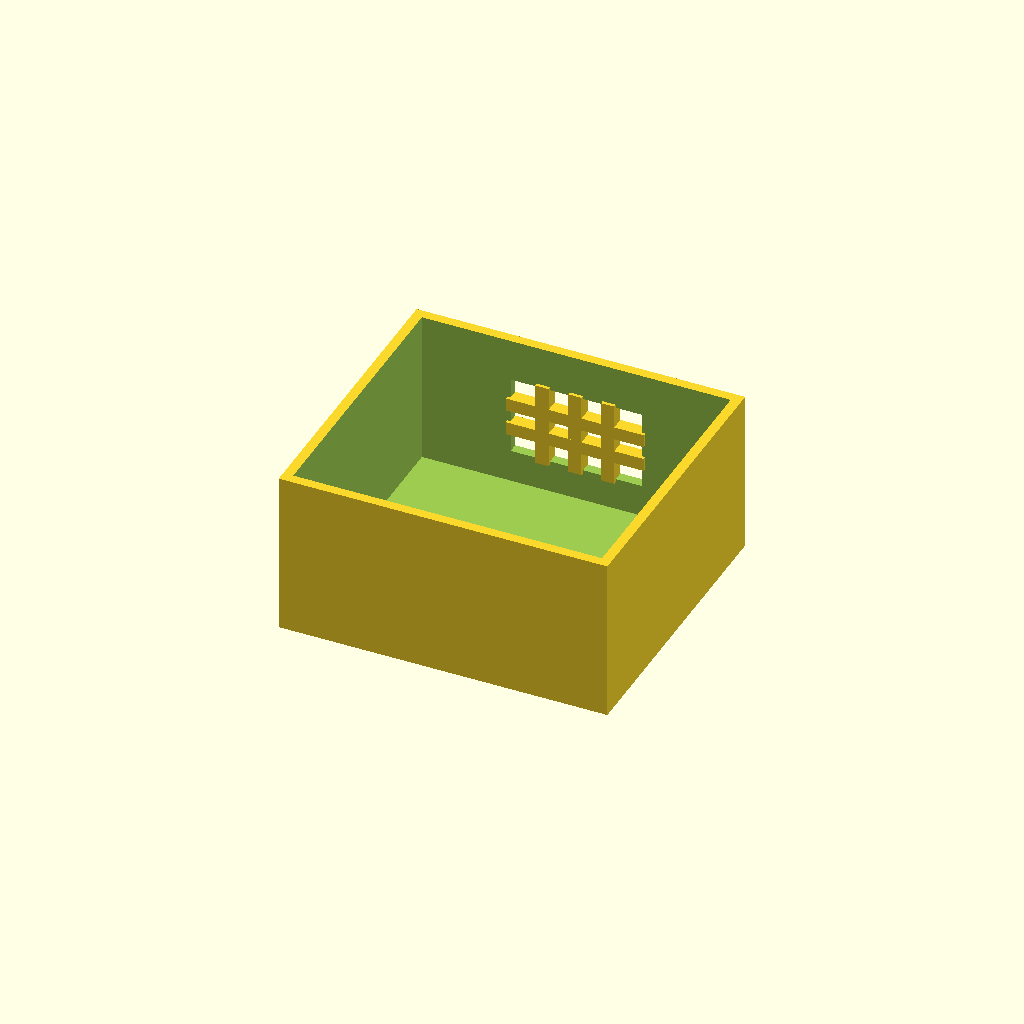
Cell 1 — every parameter at its default value.
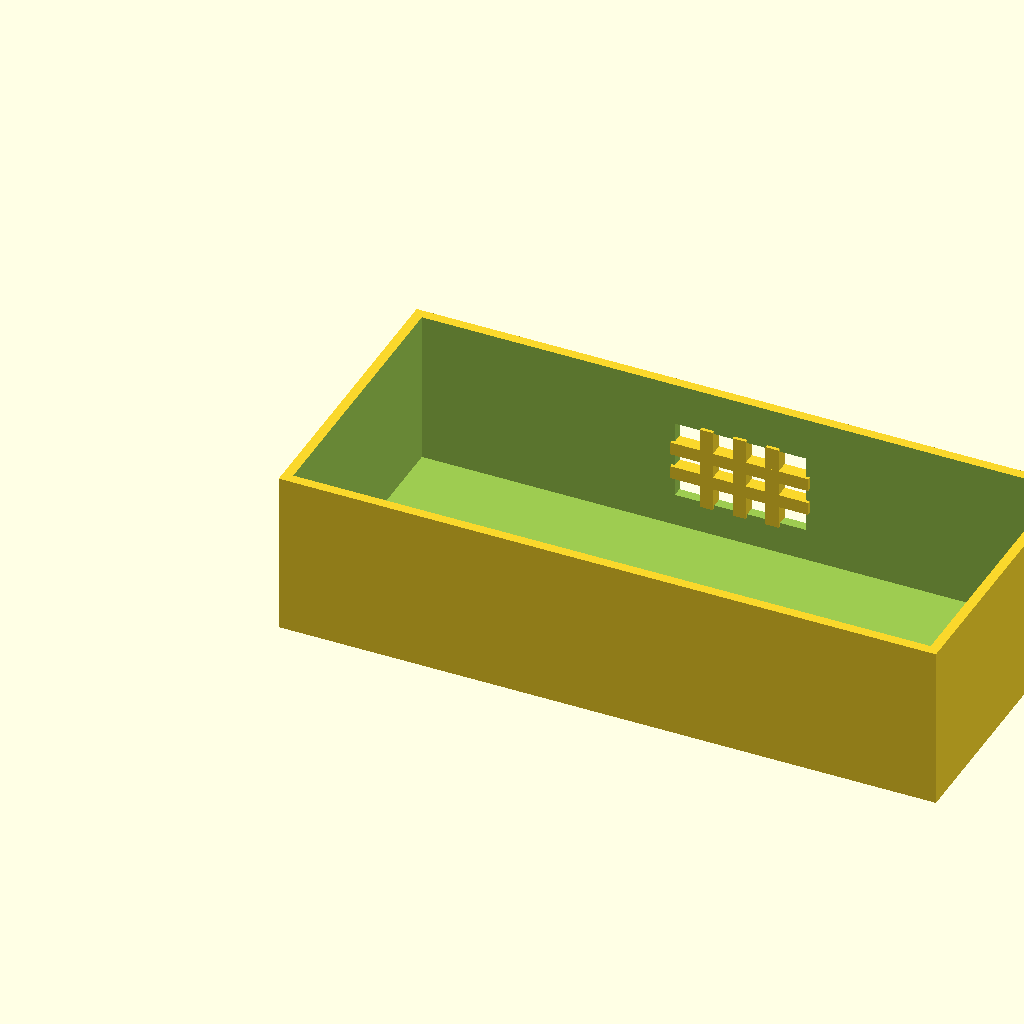
Cell 2 — box_l set to 200, the other parameters unchanged.
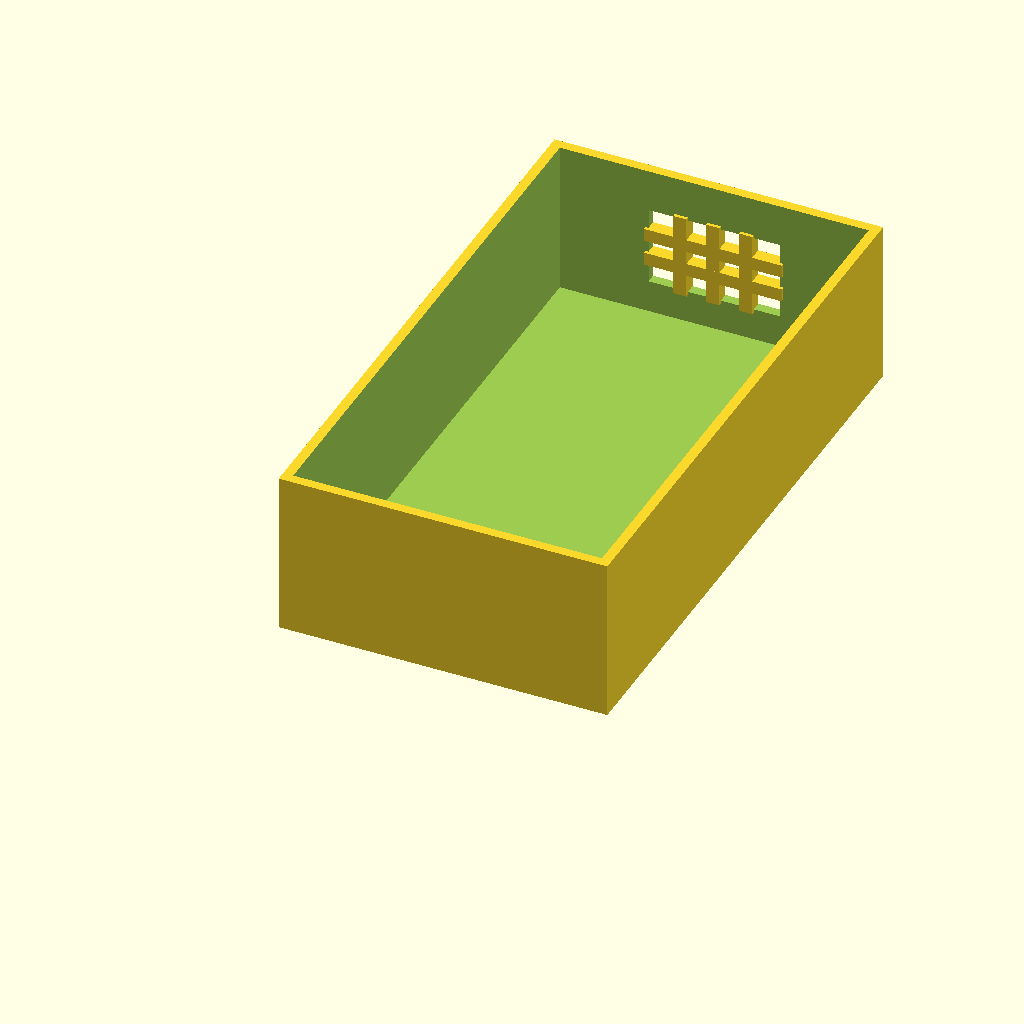
Cell 3: the same model with box_w = 180.
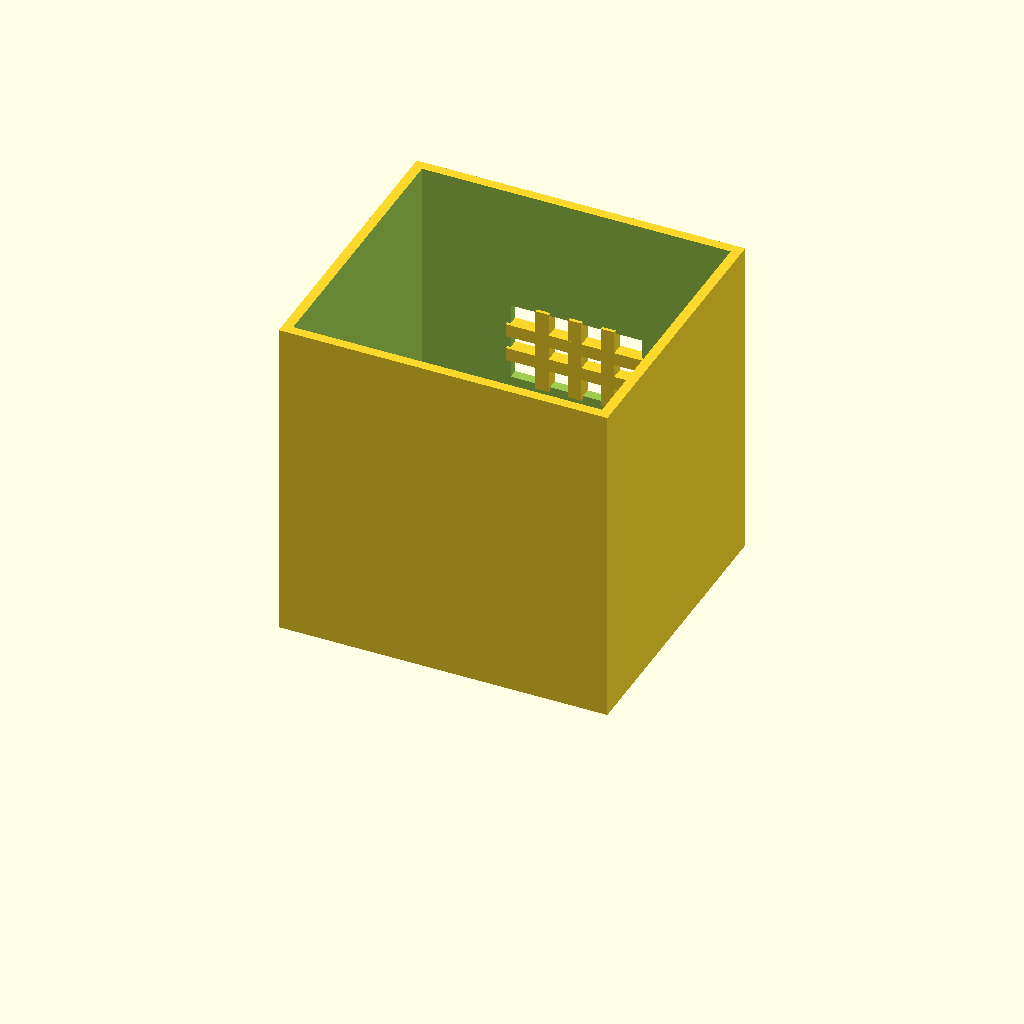
Cell 4: box_h = 100 (everything else at default).
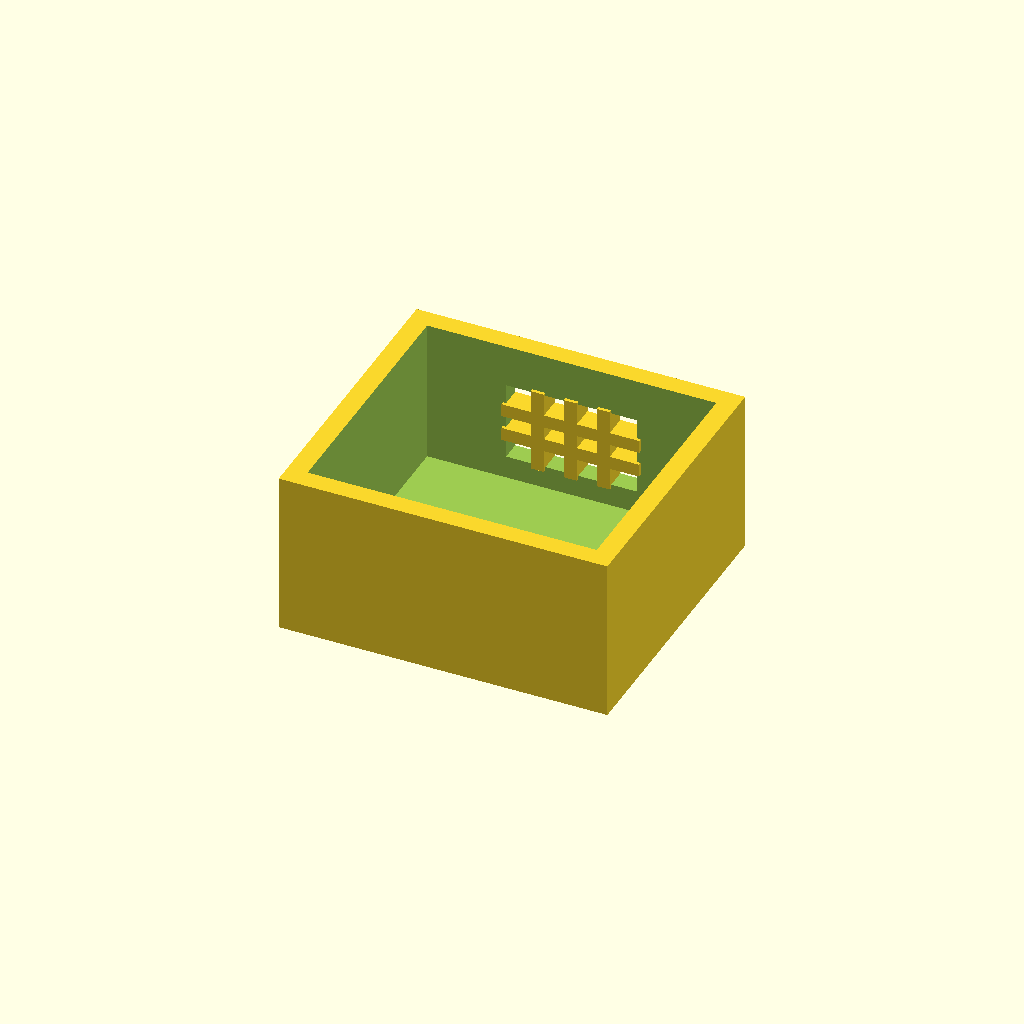
Cell 5: the same model with wall_t = 6.
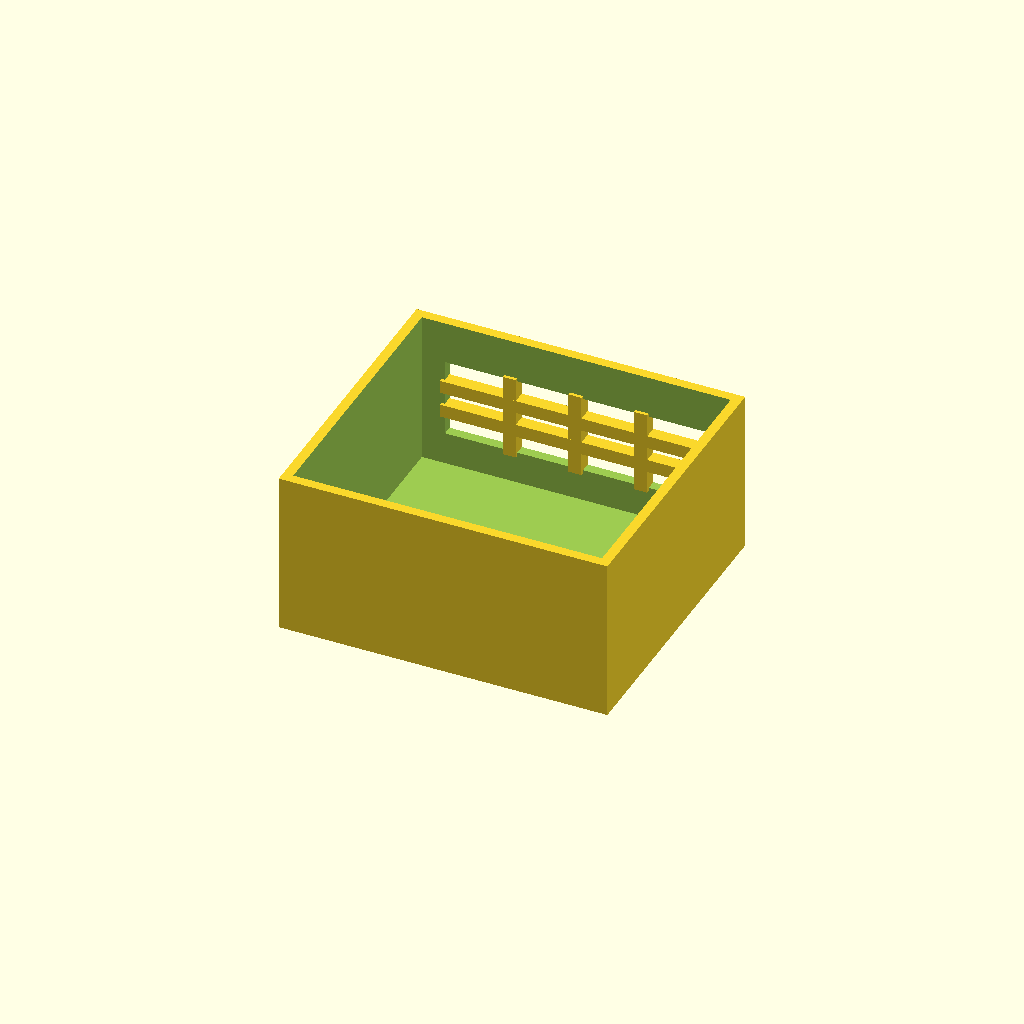
Cell 6: the same model with win_l = 80.
One fixed orthographic camera (rotation 55°, 0°, 25°; colour scheme Cornfield) for every cell.
OpenSCAD source file optional_data/data/solid2/ventbox/part_0051.scad:
$fn = 32;

// ----------------------------------------------------------------------
// Vent box: crossgrid enclosure
// ----------------------------------------------------------------------

// --- parameters (mm) ---
box_l = 100;              // box length, X
box_w = 90;               // box width, Y
box_h = 50;               // box height, Z
wall_t = 3;               // shell wall thickness
win_l = 40;               // vent window width, X
win_h = 24;               // vent window height, Z
bar_w = 4;                // grid bar width
n_v = 3;                  // vertical bar count
n_h = 2;                  // horizontal bar count

win_z0 = (box_h - win_h) / 2;  // window lower edge Z
v_step = win_l / (n_v + 1);  // vertical bar step
h_step = win_h / (n_h + 1);  // horizontal bar step

difference() {
  union() {
    difference() {
      cube([box_l, box_w, box_h]);
  translate([wall_t, wall_t, wall_t])
    cube([box_l - 2 * wall_t, box_w - 2 * wall_t, box_h]);
  translate([(box_l - win_l) / 2, box_w - wall_t - 1, win_z0])
    cube([win_l, wall_t + 2, win_h]);
    }
    for (i = [1 : n_v])
      translate([(box_l - win_l) / 2 + i * v_step - bar_w / 2,
                 box_w - wall_t - 1, win_z0 - 1])
        cube([bar_w, wall_t + 1, win_h + 2]);
    for (i = [1 : n_h])
      translate([(box_l - win_l) / 2 - 1, box_w - wall_t - 1,
                 win_z0 + i * h_step - bar_w / 2])
        cube([win_l + 2, wall_t + 1, bar_w]);
  }
}
Parameter table extracted from the source (name, type, default, range or options):
box_l: number, default 100
box_w: number, default 90
box_h: number, default 50
wall_t: number, default 3
win_l: number, default 40
win_h: number, default 24
bar_w: number, default 4
n_v: number, default 3
n_h: number, default 2
